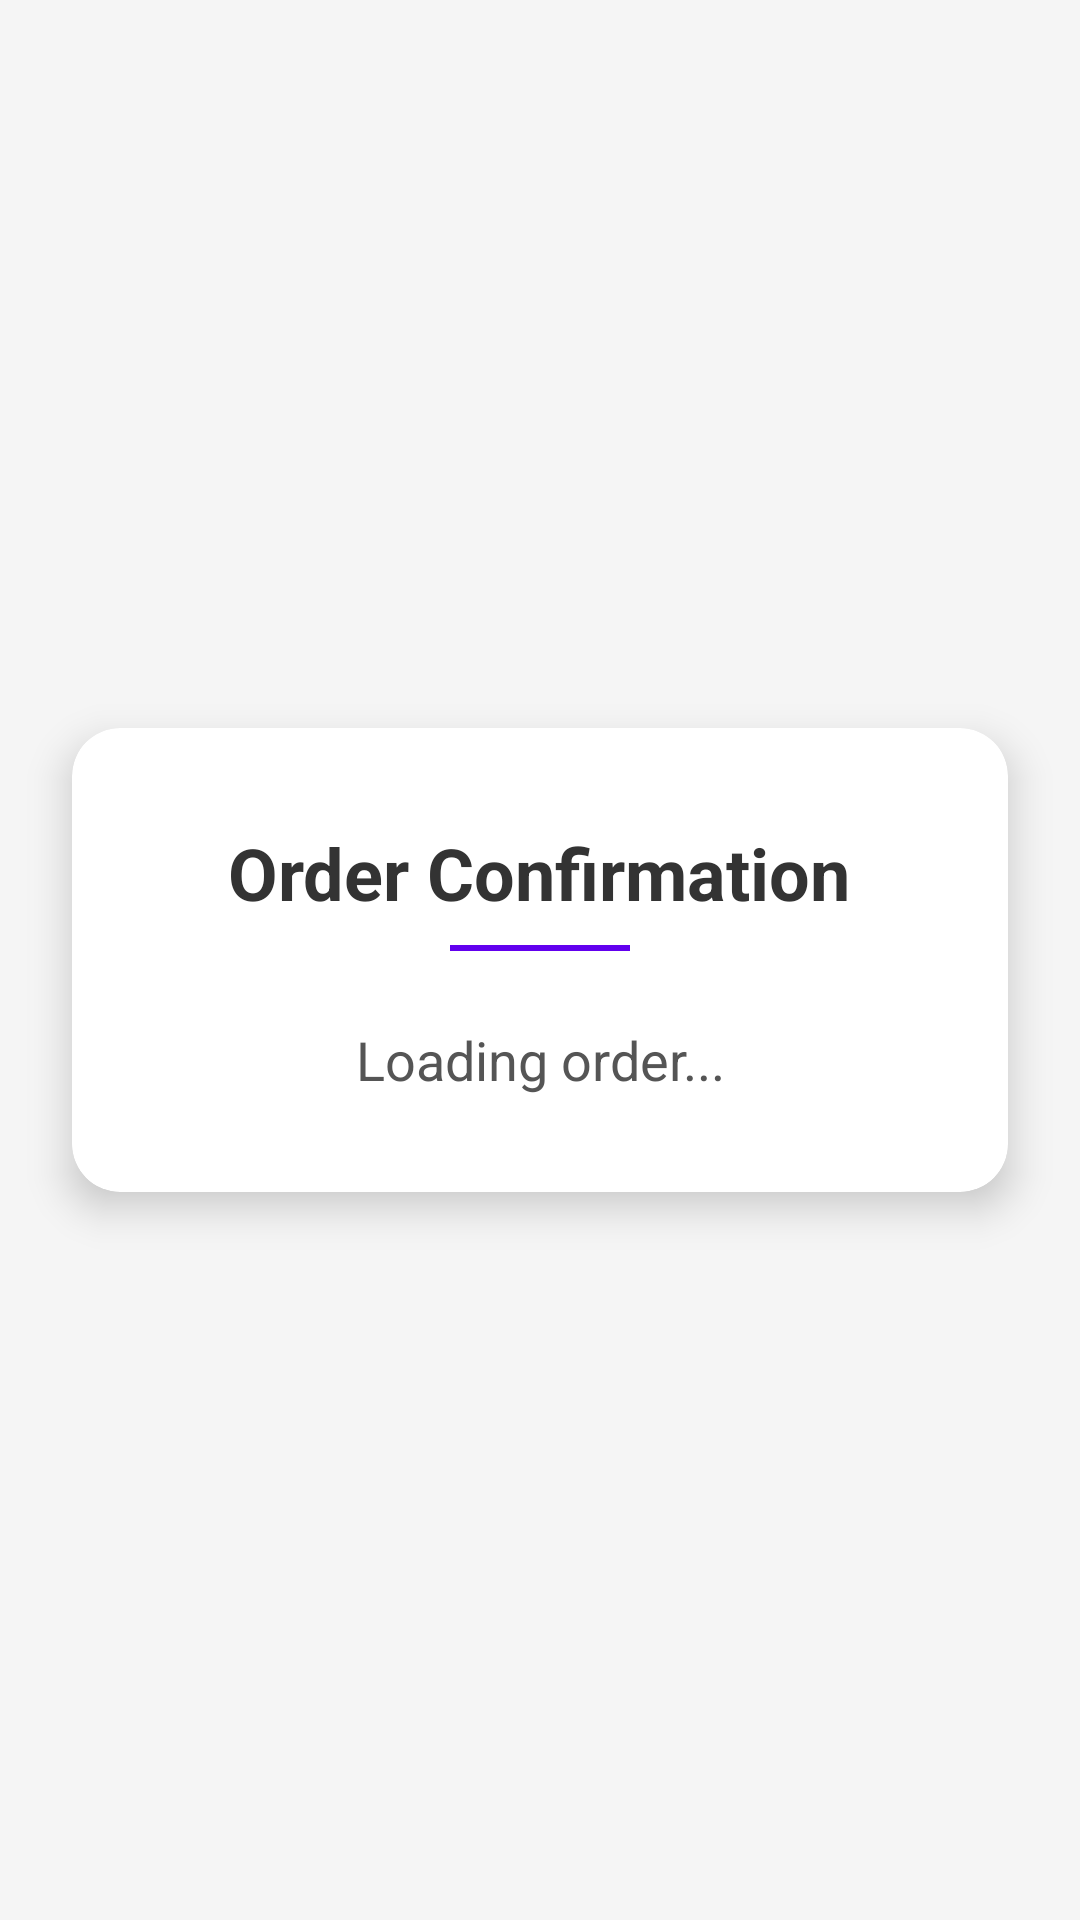

Produce the Android XML layout that renders to this screen, including the resource entries it uses.
<!-- AndroidManifest.xml: application theme Theme.SatyaCafe -->
<!-- res/layout/activity_show_order.xml -->
<?xml version="1.0" encoding="utf-8"?>
<LinearLayout xmlns:android="http://schemas.android.com/apk/res/android"
    xmlns:app="http://schemas.android.com/apk/res-auto"
    xmlns:tools="http://schemas.android.com/tools"
    android:id="@+id/main"
    android:layout_width="match_parent"
    android:layout_height="match_parent"
    android:orientation="vertical"
    android:gravity="center"
    android:background="#F5F5F5"
    tools:context=".ShowOrder">

    <androidx.cardview.widget.CardView
        android:layout_width="match_parent"
        android:layout_height="wrap_content"
        android:layout_margin="24dp"
        app:cardCornerRadius="16dp"
        app:cardElevation="8dp">

        <LinearLayout
            android:layout_width="match_parent"
            android:layout_height="wrap_content"
            android:orientation="vertical"
            android:padding="32dp"
            android:gravity="center">

            <TextView
                android:layout_width="wrap_content"
                android:layout_height="wrap_content"
                android:text="Order Confirmation"
                android:textColor="#333333"
                android:textSize="24sp"
                android:textStyle="bold" />

            <View
                android:layout_width="60dp"
                android:layout_height="2dp"
                android:layout_marginTop="8dp"
                android:layout_marginBottom="24dp"
                android:background="#FF6200EE" />

            <TextView
                android:id="@+id/myOrder"
                android:layout_width="wrap_content"
                android:layout_height="wrap_content"
                android:gravity="center"
                android:text="Loading order..."
                android:textColor="#555555"
                android:textSize="18sp"
                android:lineSpacingExtra="4dp" />

        </LinearLayout>
    </androidx.cardview.widget.CardView>

</LinearLayout>
<!-- resources referenced by this layout -->
<resources>
  <style name="Theme.SatyaCafe" parent="Base.Theme.SatyaCafe" />
  <style name="Base.Theme.SatyaCafe" parent="Theme.Material3.DayNight.NoActionBar">
          
          
      </style>
</resources>
